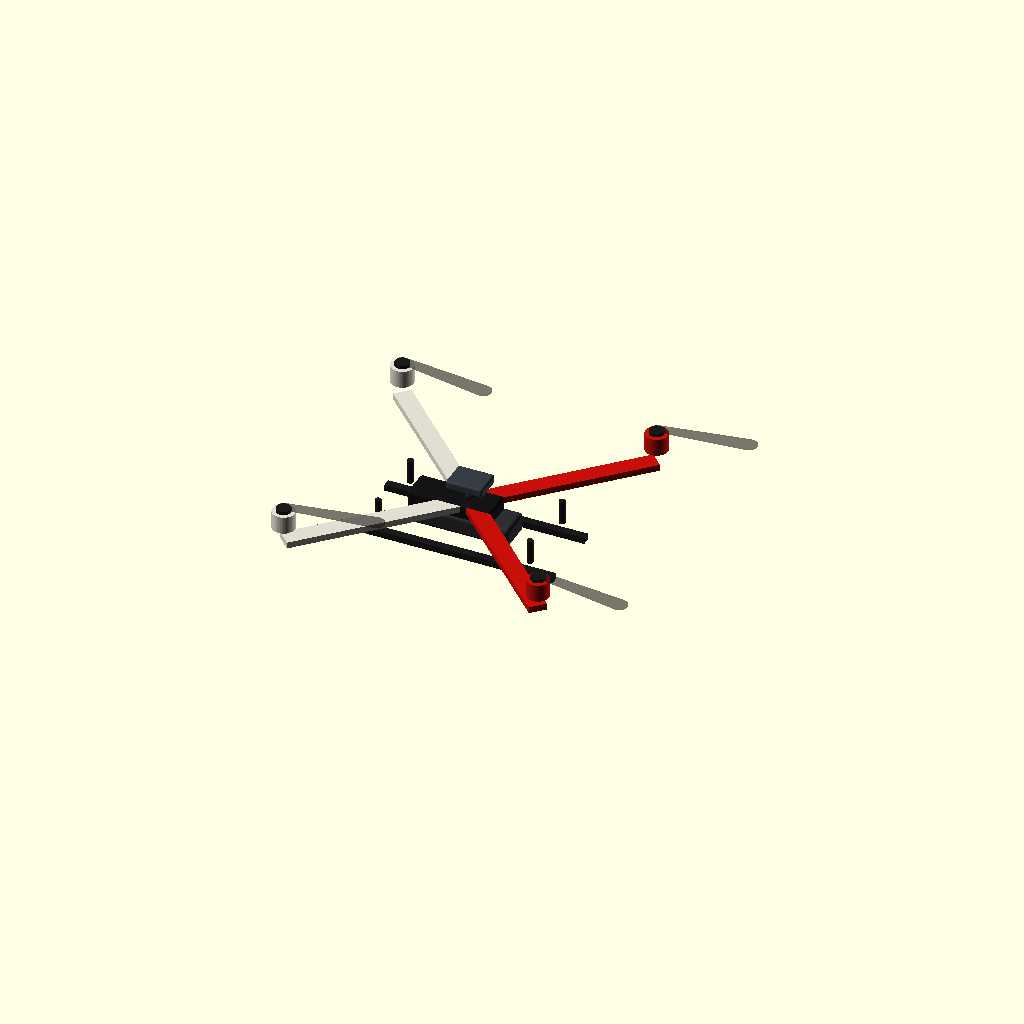
Cell 1: rendered with the file's own defaults.
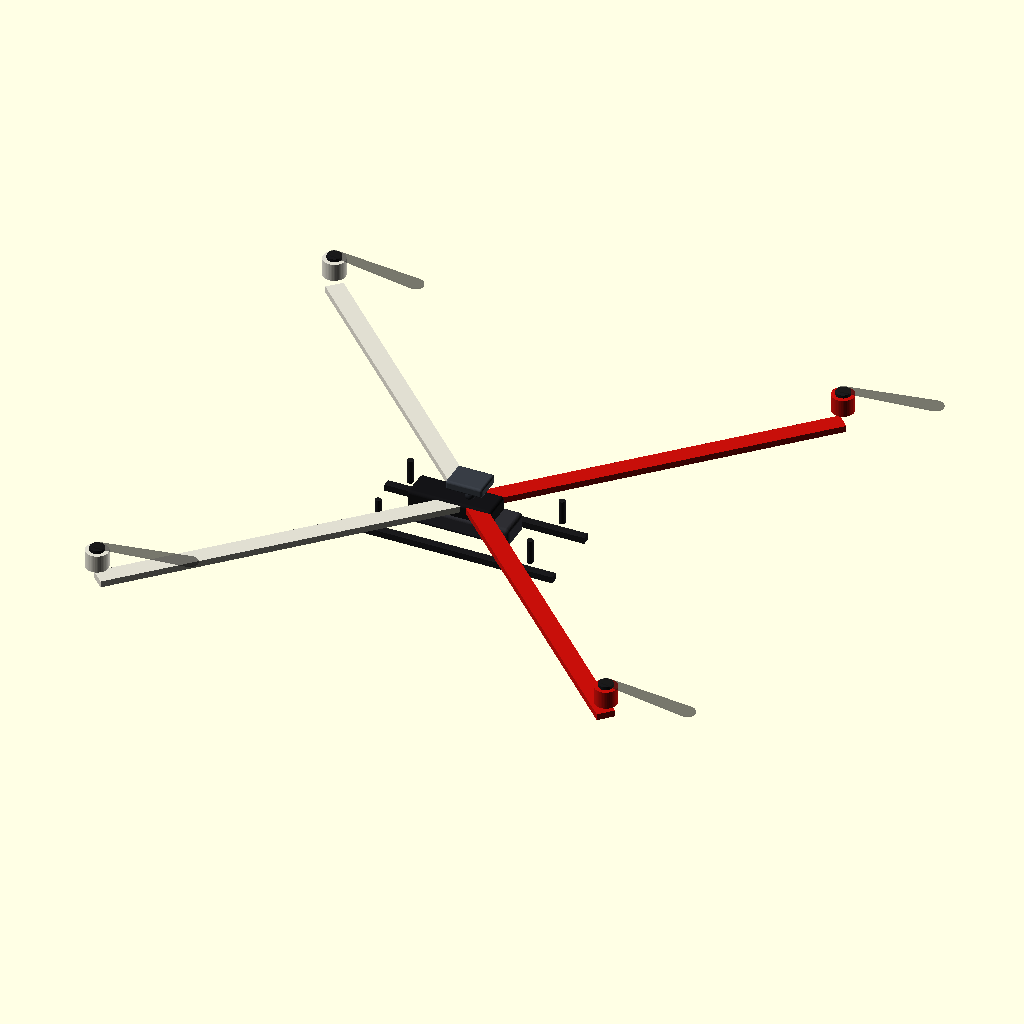
Cell 2: the same model with motor_diagonal = 900.
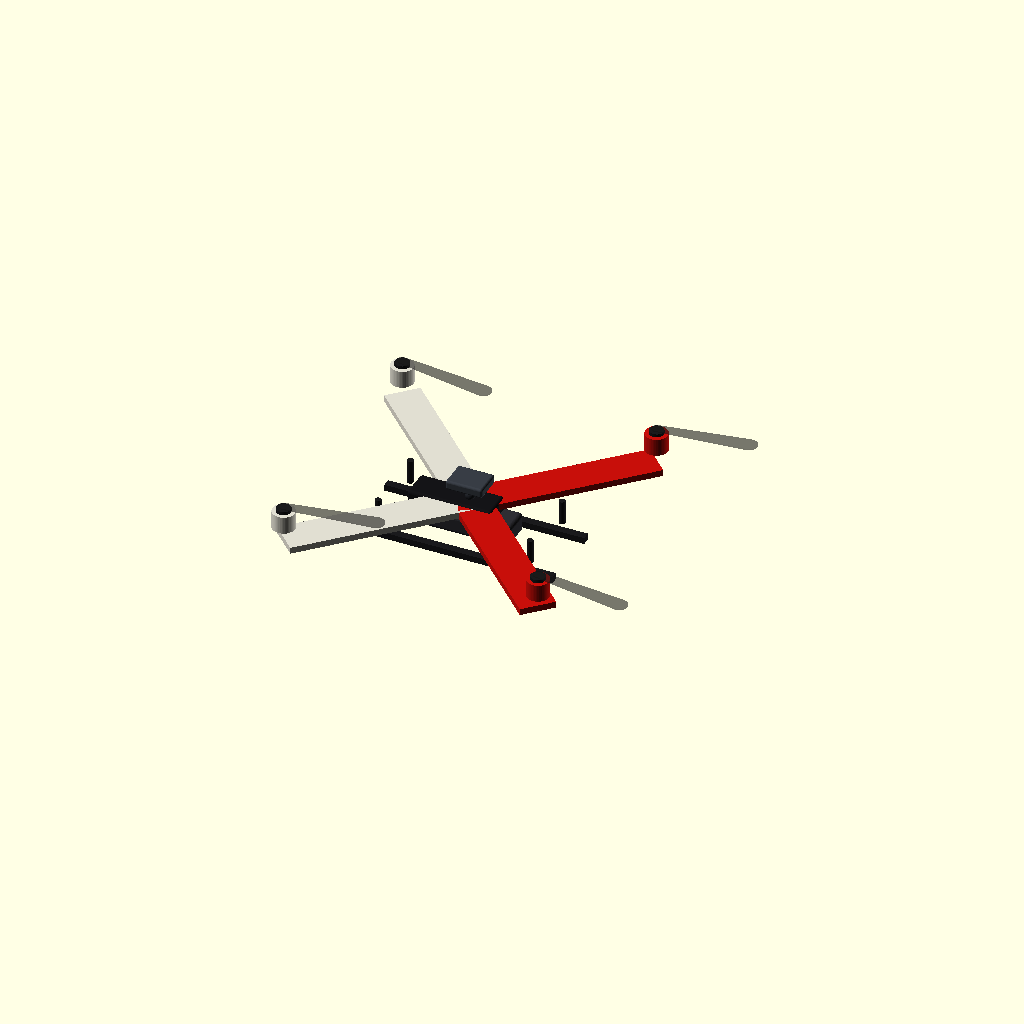
Cell 3: the same model with arm_width = 44.
All cells are drawn from one camera (rotation 55°, 0°, 25°, orthographic, colour scheme Cornfield), so only the parameter changes between them.
OpenSCAD source file sim/model/qcopter_f450.scad:
// Parametric, visual F450/Q450-style frame. Millimetres.
// Provisional geometry only: measure the actual clone before manufacturing.
$fn = 48;
motor_diagonal = 450;
motor_offset = motor_diagonal / 2 / sqrt(2);
prop_diameter = 9.4 * 25.4; // DJI F450 manual: 9.4 x 5.0 inch (diameter x pitch)
arm_width = 22;
arm_height = 8;
plate_size = 110;
plate_gap = 18;
motor_z = 30;
show_props = true;

module rounded_box(size, radius) {
    minkowski() {
        cube([size[0]-2*radius, size[1]-2*radius, size[2]-2*radius], center=true);
        sphere(r=radius);
    }
}

module arm(to_x, to_y, color_name) {
    length = sqrt(to_x*to_x + to_y*to_y);
    angle = atan2(to_y, to_x);
    color(color_name)
        translate([to_x/2, to_y/2, 0])
            rotate([0, 0, angle])
                cube([length, arm_width, arm_height], center=true);
}

module motor_and_prop(x, y, color_name, direction=1) {
    translate([x, y, motor_z]) {
        color(color_name) cylinder(h=22, d=28, center=true);
        color([0.10,0.10,0.11]) translate([0,0,12]) cylinder(h=6, d=18, center=true);
        if (show_props) {
            color([0.1,0.1,0.1,0.36])
                translate([0,0,17]) rotate([0,0,direction*8])
                    linear_extrude(height=1.5, center=true)
                        hull() {
                            translate([0,0]) circle(d=12);
                            translate([prop_diameter*0.46,0]) circle(d=20);
                        }
        }
    }
}

// Center plates and flight-controller stack.
color([0.13,0.14,0.16]) {
    translate([0,0,-plate_gap/2]) rounded_box([plate_size,plate_size,3],6);
    translate([0,0, plate_gap/2]) rounded_box([plate_size,plate_size,3],6);
}
// Red front pair, white rear pair; confirm arm coloring/orientation on the purchased clone.
arm( motor_offset,  motor_offset, [0.78,0.06,0.04]);
arm( motor_offset, -motor_offset, [0.78,0.06,0.04]);
arm(-motor_offset, -motor_offset, [0.88,0.87,0.82]);
arm(-motor_offset,  motor_offset, [0.88,0.87,0.82]);

// Approximate two landing legs/skids across the airframe.
for (y=[-43,43]) color([0.10,0.10,0.11]) {
    translate([0,y,-42]) cube([250,10,8],center=true);
    for (x=[-95,95]) translate([x,y,-28]) cylinder(h=30,d=8);
}

// Board, battery and payload are placeholders; dimensions/mass need measurement.
color([0.05,0.32,0.18]) translate([0,0,8]) rounded_box([85,85,2],4);
color([0.18,0.18,0.20]) translate([-5,0,-23]) rounded_box([125,42,24],5);
color([0.22,0.24,0.27]) translate([0,0,27]) rounded_box([46,36,12],3);

motor_and_prop( motor_offset,  motor_offset, [0.78,0.06,0.04],  1); // FL
motor_and_prop( motor_offset, -motor_offset, [0.78,0.06,0.04], -1); // FR
motor_and_prop(-motor_offset, -motor_offset, [0.88,0.87,0.82],  1); // RR
motor_and_prop(-motor_offset,  motor_offset, [0.88,0.87,0.82], -1); // RL

// 3S battery visual block; actual pack size and CG are TBD.
color([0.08,0.08,0.09]) translate([-18,0,-8]) rounded_box([105,38,28],4);
Customizer parameters (derived from the source; name, type, default, range or options):
motor_diagonal: number, default 450
arm_width: number, default 22
arm_height: number, default 8
plate_size: number, default 110
plate_gap: number, default 18
motor_z: number, default 30
show_props: bool, default true
